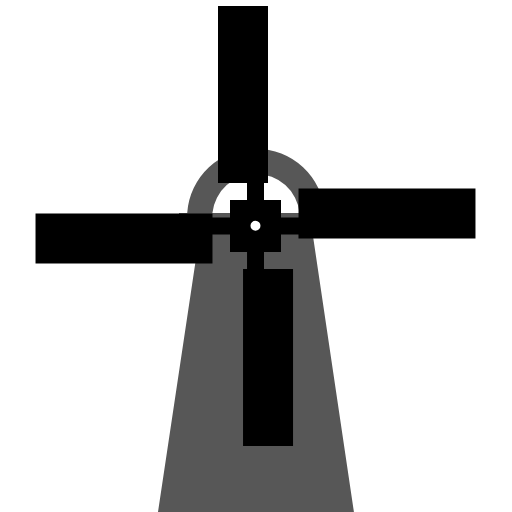
t = 0.00 s
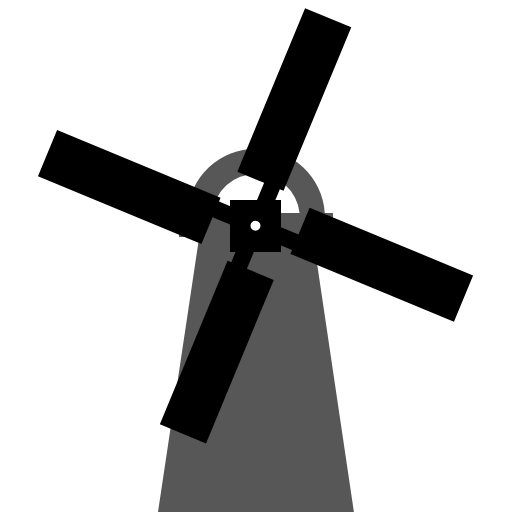
t = 0.10 s
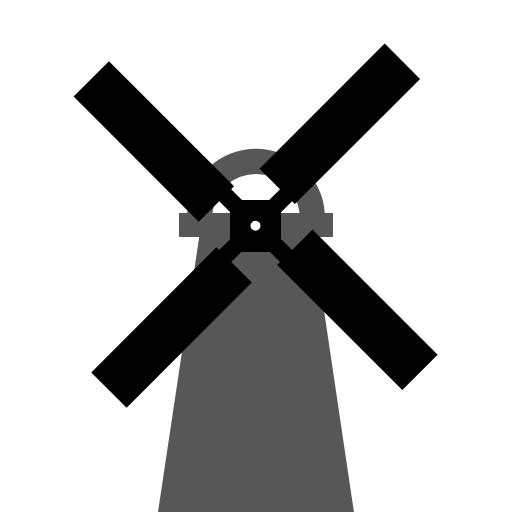
t = 0.20 s
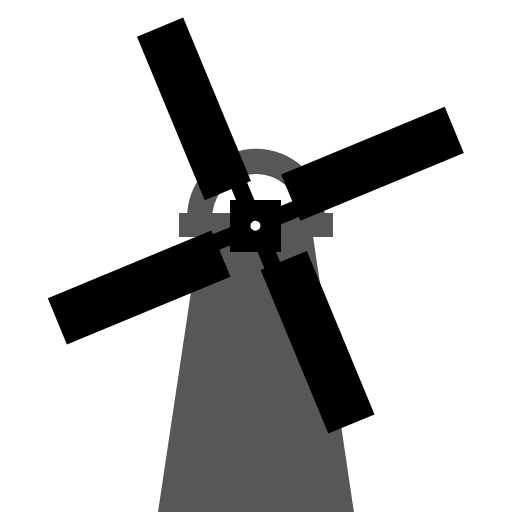
t = 0.30 s

The animated SVG that drew these frames (rendered in a browser with its animation timeline set to each time). Animation: 1 SMIL element (animateTransform=1); one cycle of 0.40 s, repeats indefinitely.

<?xml version="1.0" encoding="UTF-8" standalone="no"?><svg xmlns:svg="http://www.w3.org/2000/svg" xmlns="http://www.w3.org/2000/svg" xmlns:xlink="http://www.w3.org/1999/xlink" version="1.0" width="256px" height="256px" viewBox="0 0 128 128" xml:space="preserve"><path d="M82.24 59.25h-3.96L88.48 128H39.5l10.3-68.75h-5.05v-6h2.05a17.24 17.24 0 0 1 34.4 0h2.04v6h-1zM64 43.5a10.92 10.92 0 0 0-10.9 9.75h21.8A10.92 10.92 0 0 0 64 43.5z" fill="#575757"/><path d="M57.5 50h12.75v13H57.5z" fill="#000000"/><g><path d="M61.75 45.75V56.5H66V45.75h1V1.5H54.5v44.25h7.25zM66 67.25V56.5h-4.24v10.75h-1v44.25h12.5V67.25H66zm8.63-12.87H63.88v4.23h10.74v1.04h44.25v-12.5H74.63v7.25zm-21.5 4.24h10.75V54.4H53.12v-1.03H8.88v12.5h44.24v-7.25z" fill="#000000"/><animateTransform attributeName="transform" type="rotate" from="0 64 56.5" to="90 64 56.5" dur="400ms" repeatCount="indefinite"></animateTransform></g><path d="M63.88 55.17a1.25 1.25 0 1 1-1.26 1.25 1.25 1.25 0 0 1 1.26-1.25z" fill="#ffffff"/></svg>